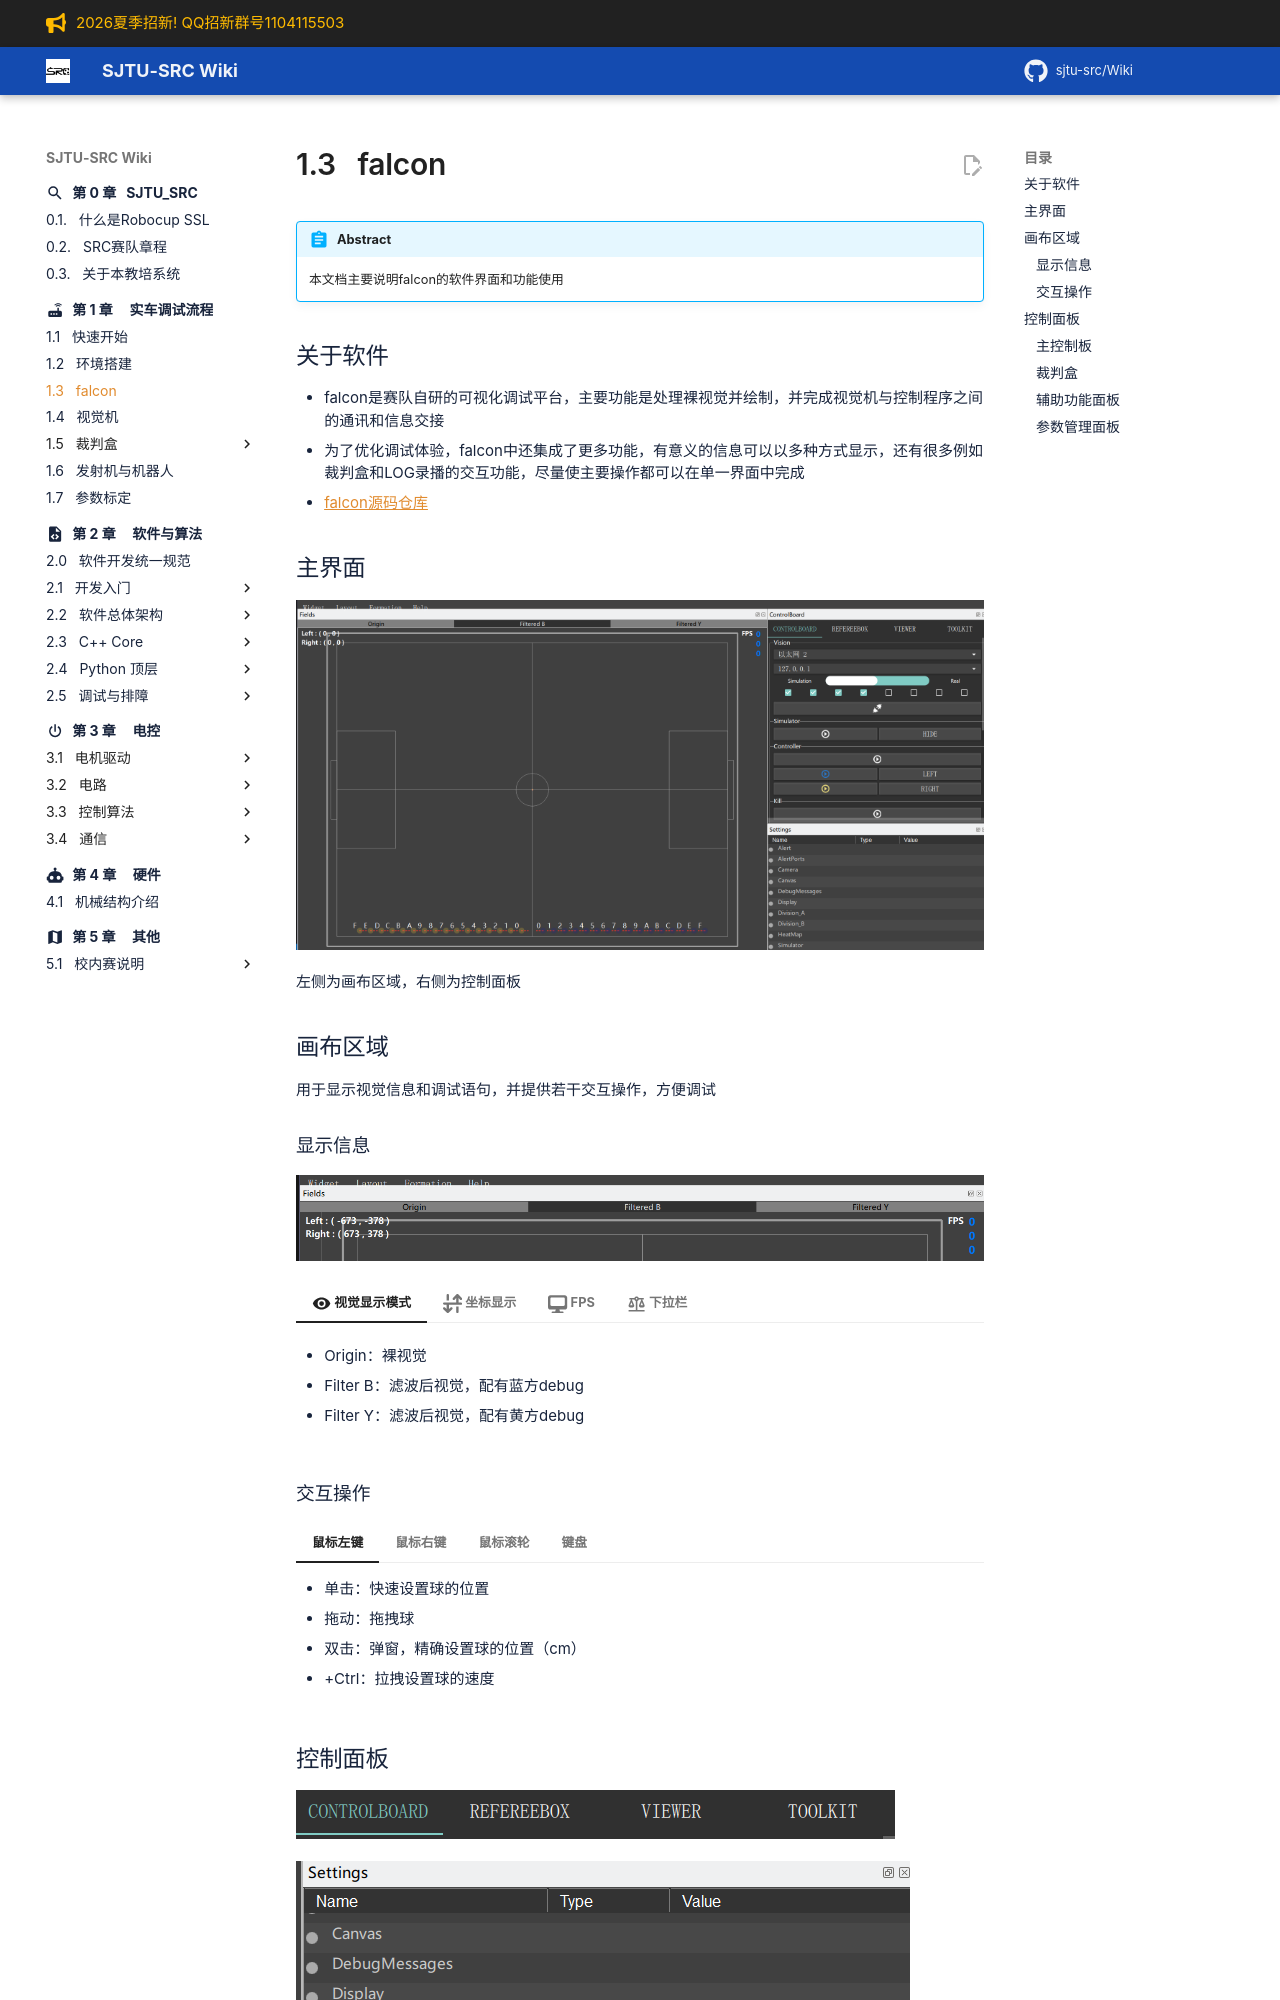

repository: sjtu-src/Wiki · page: chapter_universal_build/falcon/index.html · generator: mkdocs

!!! abstract
	本文档主要说明falcon的软件界面和功能使用

## 关于软件

- falcon是赛队自研的可视化调试平台，主要功能是处理裸视觉并绘制，并完成视觉机与控制程序之间的通讯和信息交接
- 为了优化调试体验，falcon中还集成了更多功能，有意义的信息可以以多种方式显示，还有很多例如裁判盒和LOG录播的交互功能，尽量使主要操作都可以在单一界面中完成
- [falcon源码仓库](https://gitlab.com/src-ssl/owl2)

## 主界面

![main_board](falcon.assets/falcon.png)

左侧为画布区域，右侧为控制面板

## 画布区域

用于显示视觉信息和调试语句，并提供若干交互操作，方便调试

### 显示信息

![shown_message](falcon.assets/shown_message.png)

=== ":material-eye:{ .lg .middle } 视觉显示模式"

	- Origin：裸视觉 
	
	- Filter B：滤波后视觉，配有蓝方debug
	
	- Filter Y：滤波后视觉，配有黄方debug

=== ":fontawesome-solid-arrow-down-up-across-line:{ .lg .middle } 坐标显示"

	当前鼠标位置的对应坐标
	
	Left：左边方坐标系（X轴正方向向右，Y轴正方向向下）
		
	Right：右边方坐标系（X轴正方向向左，Y轴正方向向上）

=== ":fontawesome-solid-desktop:{ .lg .middle } FPS"

	由上到下分别为:
	
	视觉帧率
	
	蓝方通讯帧率
	
	黄方通讯帧率

=== ":material-scale-balance:{ .lg .middle } 下拉栏"
	
	Widget: 调出falcon一系列的组件, 其中Remote Control常常通过其调出
	
	Layout：界面的布局
		
		Save As：保存现在界面的布局
		Load：引入特定界面的布局
	*[Layout]: 保存形式为.json文件，在./Layout路径下，可直接更改
	
	Formation：特定阵型的操作
		
		Save As：保存现在场上的机器人站位，快捷键 Ctrl+s
		Load：引入特定阵型，快捷键 Ctrl+v
	*[Formation]: 保存形式为.json文件，在./Formations路径下，可直接更改
	
	Help：查阅软件信息
		
		About：展示基本信息，如版本
		Language: 切换语言

### 交互操作

=== "鼠标左键"
	- 单击：快速设置球的位置
	- 拖动：拖拽球
	- 双击：弹窗，精确设置球的位置（cm）
	- +Ctrl：拉拽设置球的速度
=== "鼠标右键"
	- 单击：连续两次，第一次选车，第二次设置位置
	- 拖动：拖拽机器人
	- 双击：弹窗，精确设置机器人的位置（cm）和朝向(角度制)
	- +Ctrl：旋转设置机器人的朝向
	- 注：被选中的机器人周围有红圈
	- 注: 画面下方的场外区域为已下场的机器人
=== "鼠标滚轮"
	- 滚动：放大或缩小画面
	- 点击：拖动画面
	- +Alt：开裁判盒时，设置放球点
	- +Ctrl：拖动框出显示区域
=== "键盘"
 	- 数字键("`","1","2","3","4","5","6","7","8","9","0","-","=","i","o","p")：控制蓝方上场数量（默认连号）
 	- Ctrl + 数字键：控制黄方上场数量（默认连号）
 	- Shift + 数字键：控制蓝方特定ID机器人上场/下场
 	- Alt + 数字键：控制黄方特定ID机器人上场/下场


## 控制面板

![control_board](falcon.assets/control_board.png)



![settings](falcon.assets/settings.png)

!!!abstract
	共有五个模块，从左到右分别为主控制板(CONTROLBOARD)、裁判盒(REFEREEBOX)、展示面板(VIEWER)、辅助功能面板(TOOLKIT) 以及参数管理面板(Settings)。如果功能过多显示不全，可以向下滑动查看
